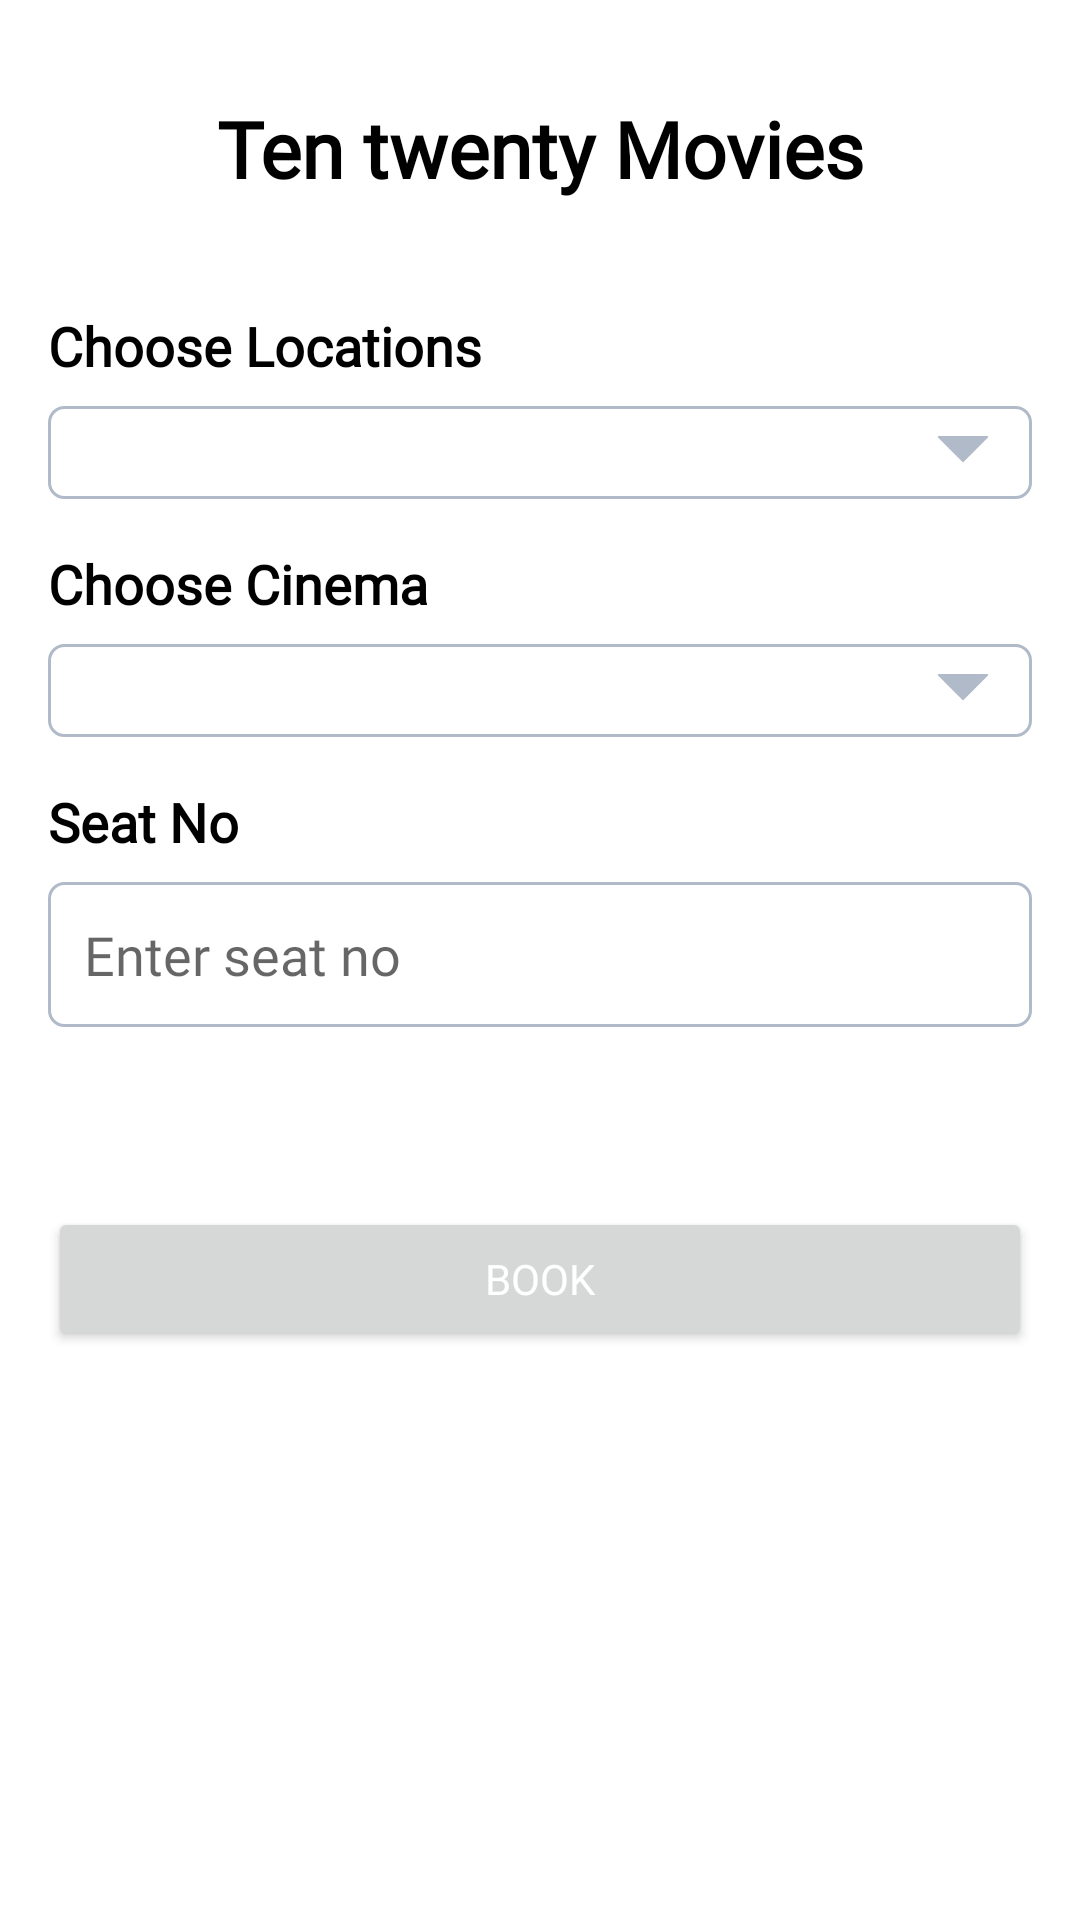

The Android layout XML behind this screen, and the referenced resources:
<!-- AndroidManifest.xml: application theme Theme.AppTheme -->
<!-- res/layout/fragment_movie_book.xml -->
<?xml version="1.0" encoding="utf-8"?>
<LinearLayout xmlns:android="http://schemas.android.com/apk/res/android"
    xmlns:tools="http://schemas.android.com/tools"
    android:layout_width="match_parent"
    android:layout_height="match_parent"
    android:background="@color/white"
    android:orientation="vertical"
    android:padding="16dp"
    tools:context=".ui.movie.fragments.MovieBookFragment">

    <TextView
        android:id="@+id/movie_book_title"
        android:layout_width="match_parent"
        android:layout_height="wrap_content"
        android:layout_marginTop="16dp"
        android:ellipsize="end"
        android:fontFamily="@font/titillium_web_bold"
        android:gravity="center_horizontal"
        android:lines="1"
        android:text="@string/movie_book_frag_title"
        android:textColor="@color/black"
        android:textSize="26sp"
        android:textStyle="bold" />

    <TextView
        android:layout_width="match_parent"
        android:layout_height="wrap_content"
        android:layout_marginTop="36dp"
        android:ellipsize="end"
        android:fontFamily="@font/titillium_web_bold"
        android:lines="1"
        android:text="@string/movie_book_frag_choose_loc"
        android:textColor="@color/black"
        android:textSize="18sp"
        android:textStyle="bold" />

    <Spinner
        android:id="@+id/movie_book_locations"
        android:layout_width="match_parent"
        android:layout_height="wrap_content"
        android:layout_marginTop="8dp"
        android:background="@drawable/spinner_bg"
        android:clipToPadding="true"
        android:dropDownSelector="@color/tv_rect_border"
        android:fontFamily="@font/titillium_web_regular"
        android:overlapAnchor="false"
        android:popupBackground="@drawable/spinner_row_rectangle_bg"
        android:spinnerMode="dropdown"
        android:textAllCaps="false"
        android:textColor="@color/black"
        android:textSize="18sp" />

    <TextView
        android:layout_width="match_parent"
        android:layout_height="wrap_content"
        android:layout_marginTop="16dp"
        android:ellipsize="end"
        android:fontFamily="@font/titillium_web_bold"
        android:lines="1"
        android:text="@string/movie_book_frag_choose_cin"
        android:textColor="@color/black"
        android:textSize="18sp"
        android:textStyle="bold" />

    <Spinner
        android:id="@+id/movie_book_cinemas"
        android:layout_width="match_parent"
        android:layout_height="wrap_content"
        android:layout_marginTop="8dp"
        android:background="@drawable/spinner_bg"
        android:clipToPadding="true"
        android:dropDownSelector="@color/tv_rect_border"
        android:fontFamily="@font/titillium_web_regular"
        android:overlapAnchor="false"
        android:popupBackground="@drawable/spinner_row_rectangle_bg"
        android:spinnerMode="dropdown"
        android:textAllCaps="false"
        android:textColor="@color/black"
        android:textSize="18sp" />

    <TextView
        android:layout_width="match_parent"
        android:layout_height="wrap_content"
        android:layout_marginTop="16dp"
        android:ellipsize="end"
        android:fontFamily="@font/titillium_web_bold"
        android:lines="1"
        android:text="@string/movie_book_frag_seat_no"
        android:textColor="@color/black"
        android:textSize="18sp"
        android:textStyle="bold" />

    <EditText
        android:id="@+id/movie_book_seat"
        android:layout_width="match_parent"
        android:layout_height="wrap_content"
        android:layout_marginTop="8dp"
        android:inputType="number"
        android:hint="@string/movie_book_frag_seat_no_hint"
        android:background="@drawable/light_wight_round_bg"
        android:fontFamily="@font/titillium_web_regular"
        android:padding="12dp"
        android:textSize="18sp" />

    <Button
        android:id="@+id/movie_book_bt"
        android:layout_width="match_parent"
        android:layout_height="wrap_content"
        android:layout_marginTop="60dp"
        android:fontFamily="@font/titillium_web_bold"
        android:text="@string/movie_book_frag_bt_text"
        android:textColor="@color/white" />

</LinearLayout>
<!-- resources referenced by this layout -->
<resources>
  <color name="black">#000000</color>
  <color name="tv_rect_border">#B1BAC8</color>
  <color name="white">#FFFFFFFF</color>
  <!-- drawable light_wight_round_bg (drawable) -->
  <?xml version="1.0" encoding="utf-8"?>
  <shape xmlns:android="http://schemas.android.com/apk/res/android"
      android:shape="rectangle">
      <corners android:radius="5dp" />
      <solid android:color="@color/white" />
      <stroke
          android:width="1dp"
          android:color="@color/tv_rect_border" />
  </shape>
  <!-- drawable spinner_bg (drawable) -->
  <?xml version="1.0" encoding="utf-8"?>
  <layer-list xmlns:android="http://schemas.android.com/apk/res/android">
      <item>
          <color android:color="@color/white" />
      </item>
      <item android:gravity="center_vertical|right" android:right="8dp">
          <layer-list>
              <item android:width="12dp" android:height="12dp" android:gravity="center" android:bottom="10dp">
                  <rotate
                      android:fromDegrees="45"
                      android:toDegrees="45">
                      <shape android:shape="rectangle">
                          <solid android:color="@color/tv_rect_border" />
                          <stroke android:color="@color/tv_rect_border" android:width="1dp"/>
                      </shape>
                  </rotate>
              </item>
              <item android:width="30dp" android:height="10dp" android:bottom="21dp" android:gravity="center">
                  <shape android:shape="rectangle">
                      <solid android:color="@color/white"/>
                      <corners android:radius="5dp"/>
                  </shape>
              </item>
          </layer-list>
      </item>
  
      <item>
          <shape android:shape="rectangle">
              <stroke android:width="1dp" android:color="@color/tv_rect_border"/>
              <corners android:radius="5dp"/>
              <padding
                  android:left="8dp"
                  android:right="8dp"
                  android:top="12dp"
                  android:bottom="12dp"/>
          </shape>
      </item>
  </layer-list>
  <!-- drawable spinner_row_rectangle_bg (drawable) -->
  <?xml version="1.0" encoding="utf-8"?>
  <layer-list xmlns:android="http://schemas.android.com/apk/res/android" >
  
  <item>
      <shape android:shape="rectangle">
          <corners
              android:bottomLeftRadius="5dp"
              android:bottomRightRadius="5dp"/>
          <solid android:color="@color/tv_rect_border" />
      </shape>
  </item>
  
  <item android:left="1.5dp" android:right="1.5dp" android:bottom="2dp">
      <shape android:shape="rectangle">
          <corners
              android:bottomLeftRadius="5dp"
              android:bottomRightRadius="5dp"/>
          <solid android:color="@color/white" />
          <padding
              android:bottom="10dp"
              android:top="10dp"
              android:right="10dp"
              android:left="10dp"/>
      </shape>
  </item>
  
  </layer-list>
  <string name="movie_book_frag_bt_text">Book</string>
  <string name="movie_book_frag_choose_cin">Choose Cinema</string>
  <string name="movie_book_frag_choose_loc">Choose Locations</string>
  <string name="movie_book_frag_seat_no">Seat No</string>
  <string name="movie_book_frag_seat_no_hint">Enter seat no</string>
  <string name="movie_book_frag_title">Ten twenty Movies</string>
  <style name="Theme.AppTheme" parent="Theme.MaterialComponents.Light.DarkActionBar">
          
          <item name="colorPrimary">@color/black</item>
          <item name="colorPrimaryVariant">@color/black</item>
          <item name="colorOnPrimary">@color/black</item>
          
          <item name="colorSecondary">@color/teal_200</item>
          <item name="colorSecondaryVariant">@color/teal_200</item>
          <item name="colorOnSecondary">@color/black</item>
          
          <item name="android:statusBarColor" tools:targetApi="l">?attr/colorPrimaryVariant</item>
          
      </style>
  <color name="teal_200">#FF03DAC5</color>
</resources>
